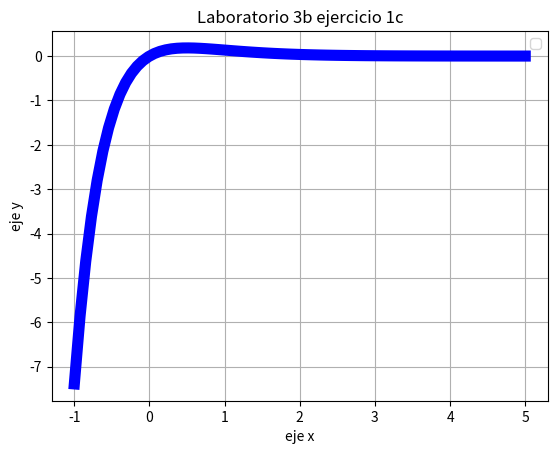

Write Python code to recreate this figure.
# [redacted]
#Ejerercicio 1.c
#Diciembre 2016

import matplotlib.pyplot as plt 
import numpy as np
import math

x=np.linspace(-1,5,80)
y=x*math.e**(-2*x)
plt.plot(x,y,linewidth=8, color='b')
plt.legend()
plt.title('Laboratorio 3b ejercicio 1c')
plt.xlabel('eje x')
plt.ylabel('eje y')
plt.grid(True)
plt.show()
